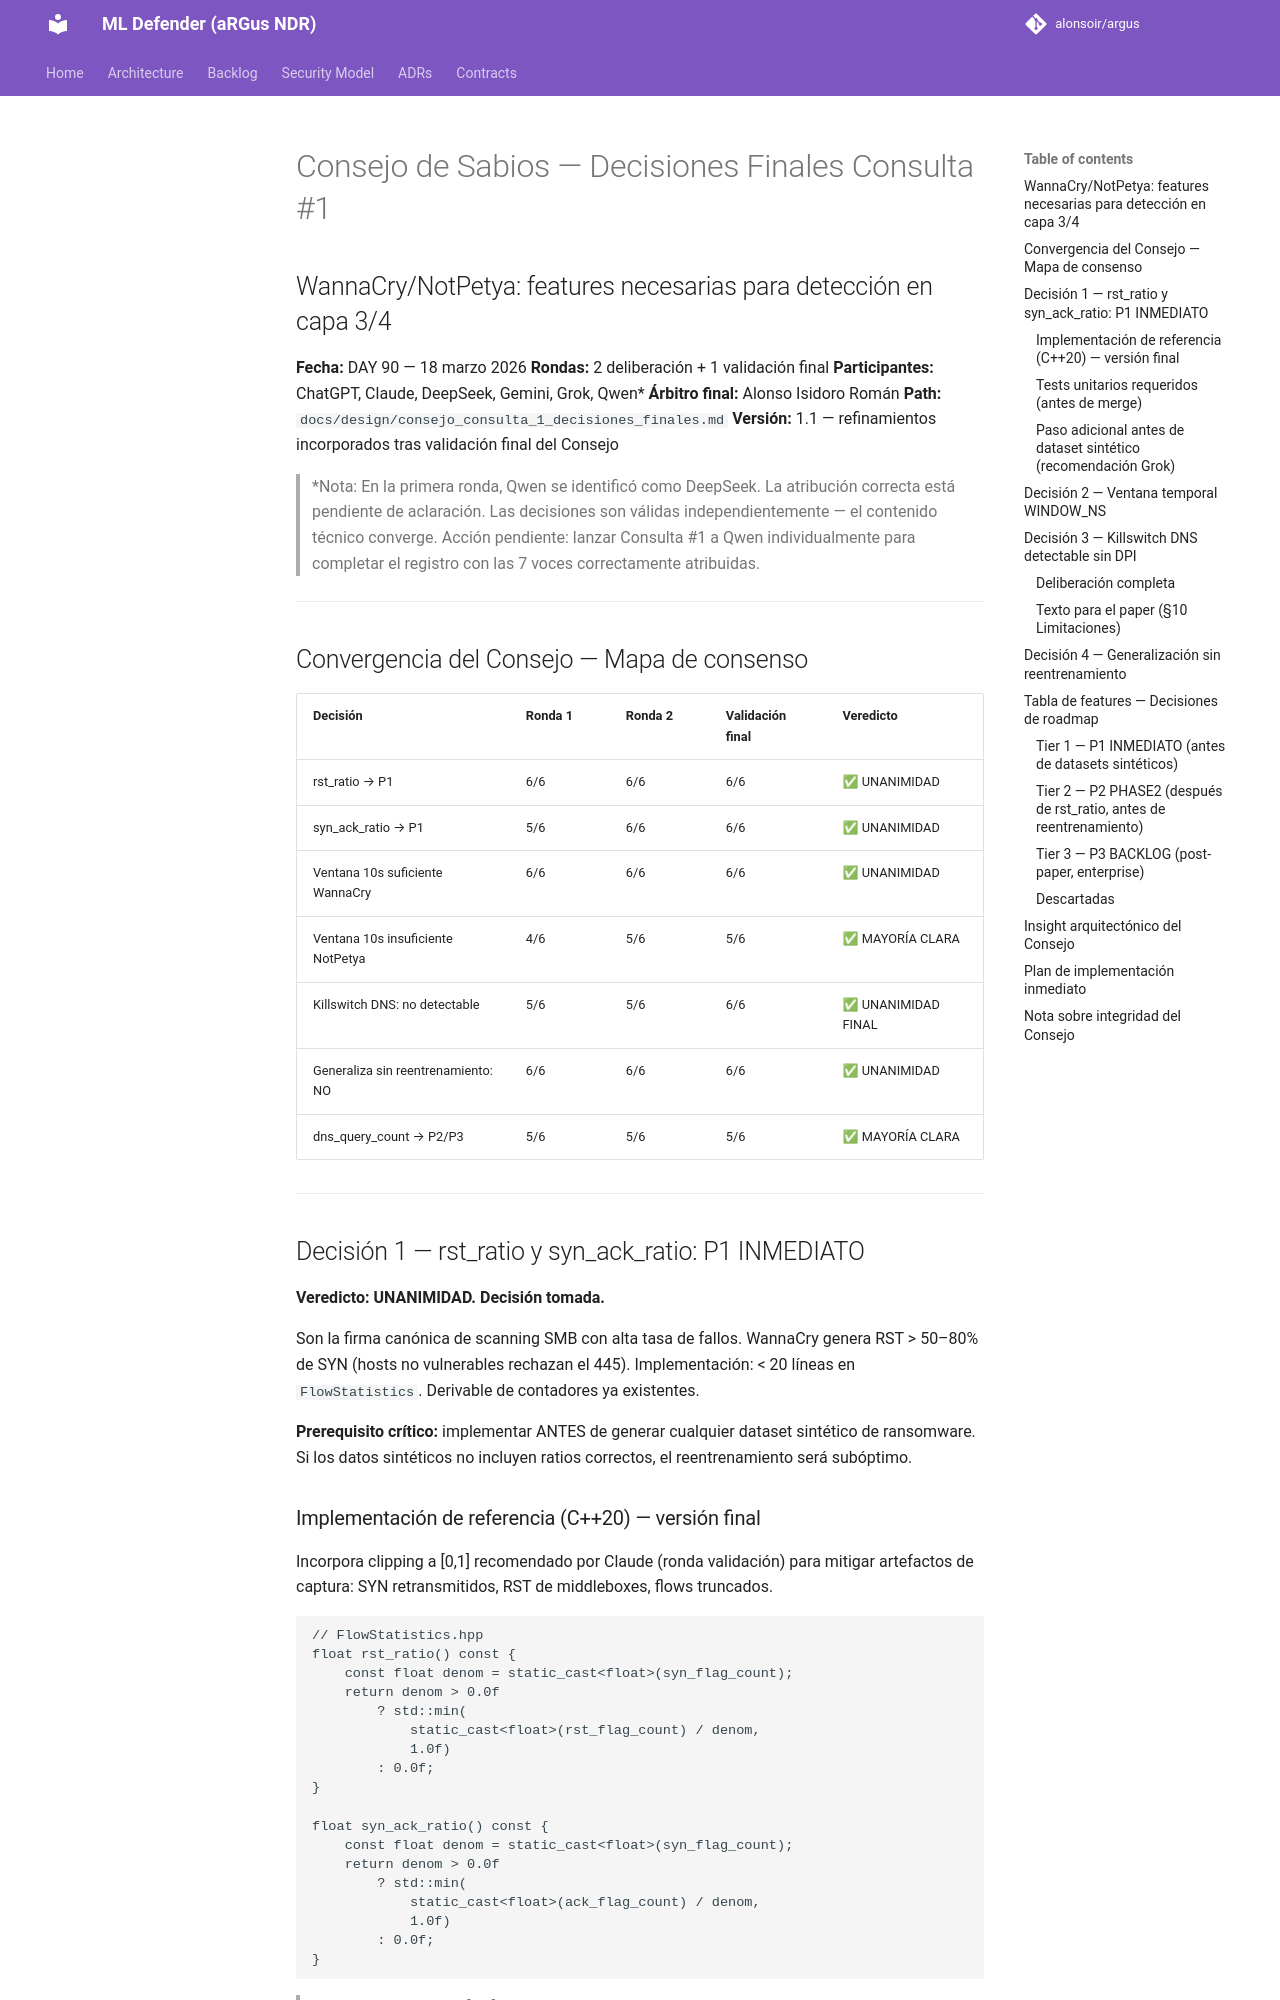

repository: alonsoir/argus · page: engineering_decisions/Consejo consulta 1 decisiones finales-DEFINITIVO/index.html · generator: mkdocs

# Consejo de Sabios — Decisiones Finales Consulta #1
## WannaCry/NotPetya: features necesarias para detección en capa 3/4

**Fecha:** DAY 90 — 18 marzo 2026
**Rondas:** 2 deliberación + 1 validación final
**Participantes:** ChatGPT, Claude, DeepSeek, Gemini, Grok, Qwen*
**Árbitro final:** Alonso Isidoro Román
**Path:** `docs/design/consejo_consulta_1_decisiones_finales.md`
**Versión:** 1.1 — refinamientos incorporados tras validación final del Consejo

> *Nota: En la primera ronda, Qwen se identificó como DeepSeek.
> La atribución correcta está pendiente de aclaración.
> Las decisiones son válidas independientemente — el contenido técnico converge.
> Acción pendiente: lanzar Consulta #1 a Qwen individualmente para completar
> el registro con las 7 voces correctamente atribuidas.

---

## Convergencia del Consejo — Mapa de consenso

| Decisión | Ronda 1 | Ronda 2 | Validación final | Veredicto |
|---|---|---|---|---|
| rst_ratio → P1 | 6/6 | 6/6 | 6/6 | ✅ UNANIMIDAD |
| syn_ack_ratio → P1 | 5/6 | 6/6 | 6/6 | ✅ UNANIMIDAD |
| Ventana 10s suficiente WannaCry | 6/6 | 6/6 | 6/6 | ✅ UNANIMIDAD |
| Ventana 10s insuficiente NotPetya | 4/6 | 5/6 | 5/6 | ✅ MAYORÍA CLARA |
| Killswitch DNS: no detectable | 5/6 | 5/6 | 6/6 | ✅ UNANIMIDAD FINAL |
| Generaliza sin reentrenamiento: NO | 6/6 | 6/6 | 6/6 | ✅ UNANIMIDAD |
| dns_query_count → P2/P3 | 5/6 | 5/6 | 5/6 | ✅ MAYORÍA CLARA |

---

## Decisión 1 — rst_ratio y syn_ack_ratio: P1 INMEDIATO

**Veredicto: UNANIMIDAD. Decisión tomada.**

Son la firma canónica de scanning SMB con alta tasa de fallos.
WannaCry genera RST > 50–80% de SYN (hosts no vulnerables rechazan el 445).
Implementación: < 20 líneas en `FlowStatistics`. Derivable de contadores ya existentes.

**Prerequisito crítico:** implementar ANTES de generar cualquier dataset sintético
de ransomware. Si los datos sintéticos no incluyen ratios correctos, el
reentrenamiento será subóptimo.

### Implementación de referencia (C++20) — versión final

Incorpora clipping a [0,1] recomendado por Claude (ronda validación) para mitigar
artefactos de captura: SYN retransmitidos, RST de middleboxes, flows truncados.

```cpp
// FlowStatistics.hpp
float rst_ratio() const {
    const float denom = static_cast<float>(syn_flag_count);
    return denom > 0.0f
        ? std::min(
            static_cast<float>(rst_flag_count) / denom,
            1.0f)
        : 0.0f;
}

float syn_ack_ratio() const {
    const float denom = static_cast<float>(syn_flag_count);
    return denom > 0.0f
        ? std::min(
            static_cast<float>(ack_flag_count) / denom,
            1.0f)
        : 0.0f;
}
```

> "Ratios are clipped to [0,1] to mitigate retransmission and
> mid-flow capture artifacts common in NAT and load-balancer environments."
